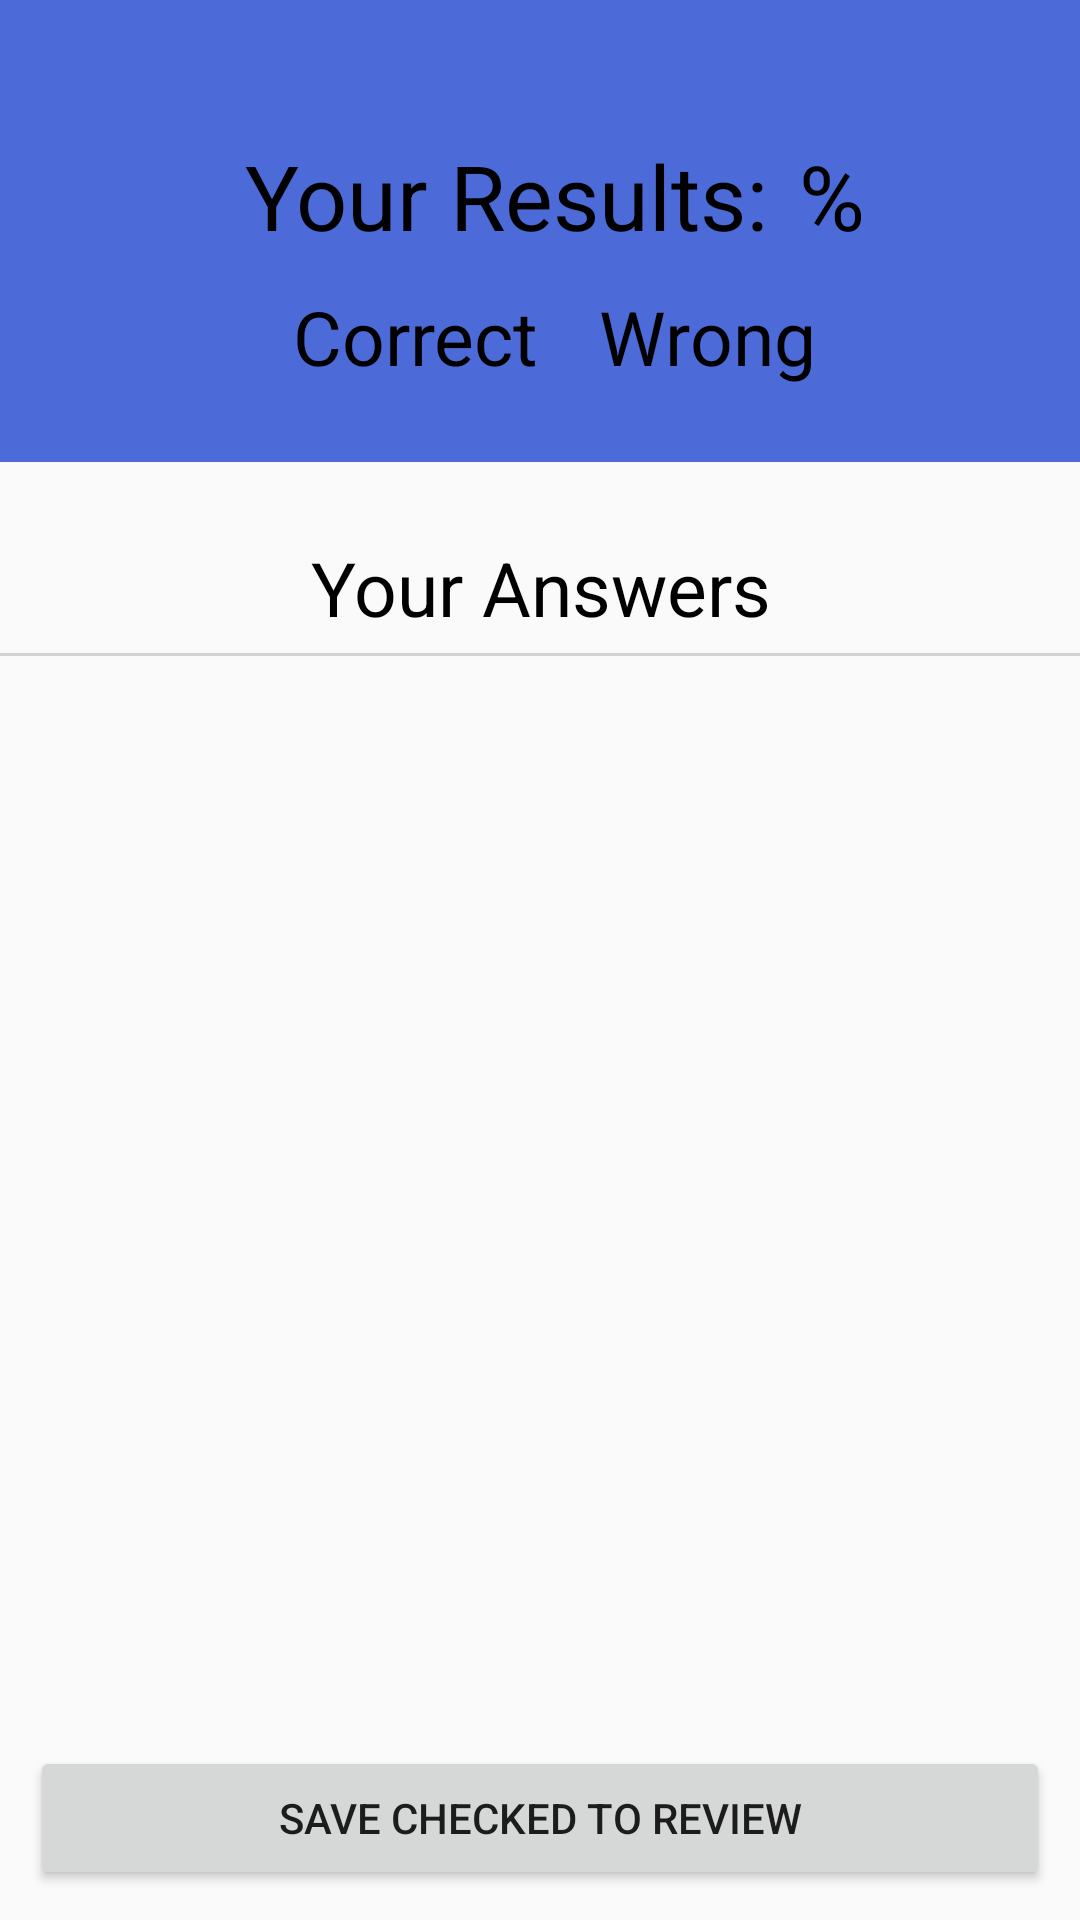

Produce the Android XML layout that renders to this screen, including the resource entries it uses.
<!-- AndroidManifest.xml: application theme Theme.RememberMe -->
<!-- res/layout/activity_result.xml -->
<?xml version="1.0" encoding="utf-8"?>
<LinearLayout
    xmlns:android="http://schemas.android.com/apk/res/android"
    android:layout_width="match_parent"
    android:layout_height="match_parent"
    android:orientation="vertical">

    <LinearLayout
        android:layout_width="match_parent"
        android:layout_height="wrap_content"
        android:orientation="horizontal"
        android:paddingTop="40dp"
        android:gravity="center"
        android:background="@color/custom_blue"
        >

    <TextView
        android:layout_width="wrap_content"
        android:layout_height="wrap_content"
        android:text = "@string/results_txt"
        android:textSize="30sp"
        android:textColor = "#000000"
        android:paddingLeft="10dp" />

    <TextView
        android:id="@+id/percentage"
        android:layout_width="wrap_content"
        android:layout_height="wrap_content"
        android:padding="5dp"
        android:textColor = "#000000"
        android:textSize = "30sp"/>

    <TextView
        android:layout_width="wrap_content"
        android:layout_height="wrap_content"

        android:textColor = "#000000"
        android:textSize = "30sp"
        android:text = "%"/>

    </LinearLayout>


    <LinearLayout
        android:layout_width="match_parent"
        android:layout_height="wrap_content"
        android:orientation="horizontal"
        android:gravity="center"
        android:paddingBottom="20dp"
        android:background="@color/custom_blue"
        >
        <TextView
            android:id="@+id/numCorrect"
            android:layout_width="wrap_content"
            android:layout_height="wrap_content"
            android:padding="5dp"
            android:textColor = "#000000"
            android:textSize = "25sp"
            />

        <TextView
            android:layout_width="wrap_content"
            android:layout_height="wrap_content"
            android:padding="5dp"
            android:textColor = "#000000"
            android:textSize = "25sp"
            android:text = "@string/right"/>

        <TextView
            android:id="@+id/numWrong"
            android:layout_width="wrap_content"
            android:layout_height="wrap_content"
            android:padding="5dp"
            android:textColor = "#000000"
            android:textSize = "25sp"/>

        <TextView
            android:layout_width="wrap_content"
            android:layout_height="wrap_content"
            android:padding="5dp"
            android:textColor = "#000000"
            android:textSize = "25sp"
            android:text = "@string/wrong"/>

    </LinearLayout>

    <TextView
        android:id="@+id/wrongList"
        android:layout_width="match_parent"
        android:layout_height="wrap_content"
        android:padding="5dp"
        android:textColor = "#000000"
        android:textSize = "25sp"
        android:text = "@string/wrong_ans"
        android:layout_marginTop="20dp"
        android:gravity="center"/>

    <View
        android:layout_width="match_parent"
        android:layout_height="1dp"
        android:background="#d3d3d3"/>


    <ListView android:id="@+id/wrongAnswers"
        android:layout_width="match_parent"
        android:layout_height="wrap_content"
        android:layout_weight="1"
        android:choiceMode="multipleChoice"/>

    <LinearLayout
        android:layout_width="match_parent"
        android:layout_height="wrap_content"
        android:orientation="horizontal">
    <Button
        android:id="@+id/btnSave"
        android:layout_width="match_parent"
        android:layout_height="wrap_content"
        android:layout_margin="10dp"
        android:layout_weight="1"
        android:text= "@string/done_button"/>

    </LinearLayout>

</LinearLayout>
<!-- resources referenced by this layout -->
<resources>
  <color name="custom_blue">#4c6ad8</color>
  <string name="done_button">Save Checked to Review</string>
  <string name="results_txt">Your Results: </string>
  <string name="right">Correct</string>
  <string name="wrong">Wrong</string>
  <string name="wrong_ans">Your Answers</string>
  <style name="Theme.RememberMe" parent="Theme.AppCompat.Light">
          
          <item name="colorPrimary">@color/custom_blue</item>
          <item name="colorPrimaryVariant">@color/custom_blue</item>
          <item name="colorOnPrimary">@color/white</item>
          <item name="android:actionMenuTextColor">@color/white</item>
          
          
          
          
      </style>
  <color name="white">#FFFFFFFF</color>
</resources>
